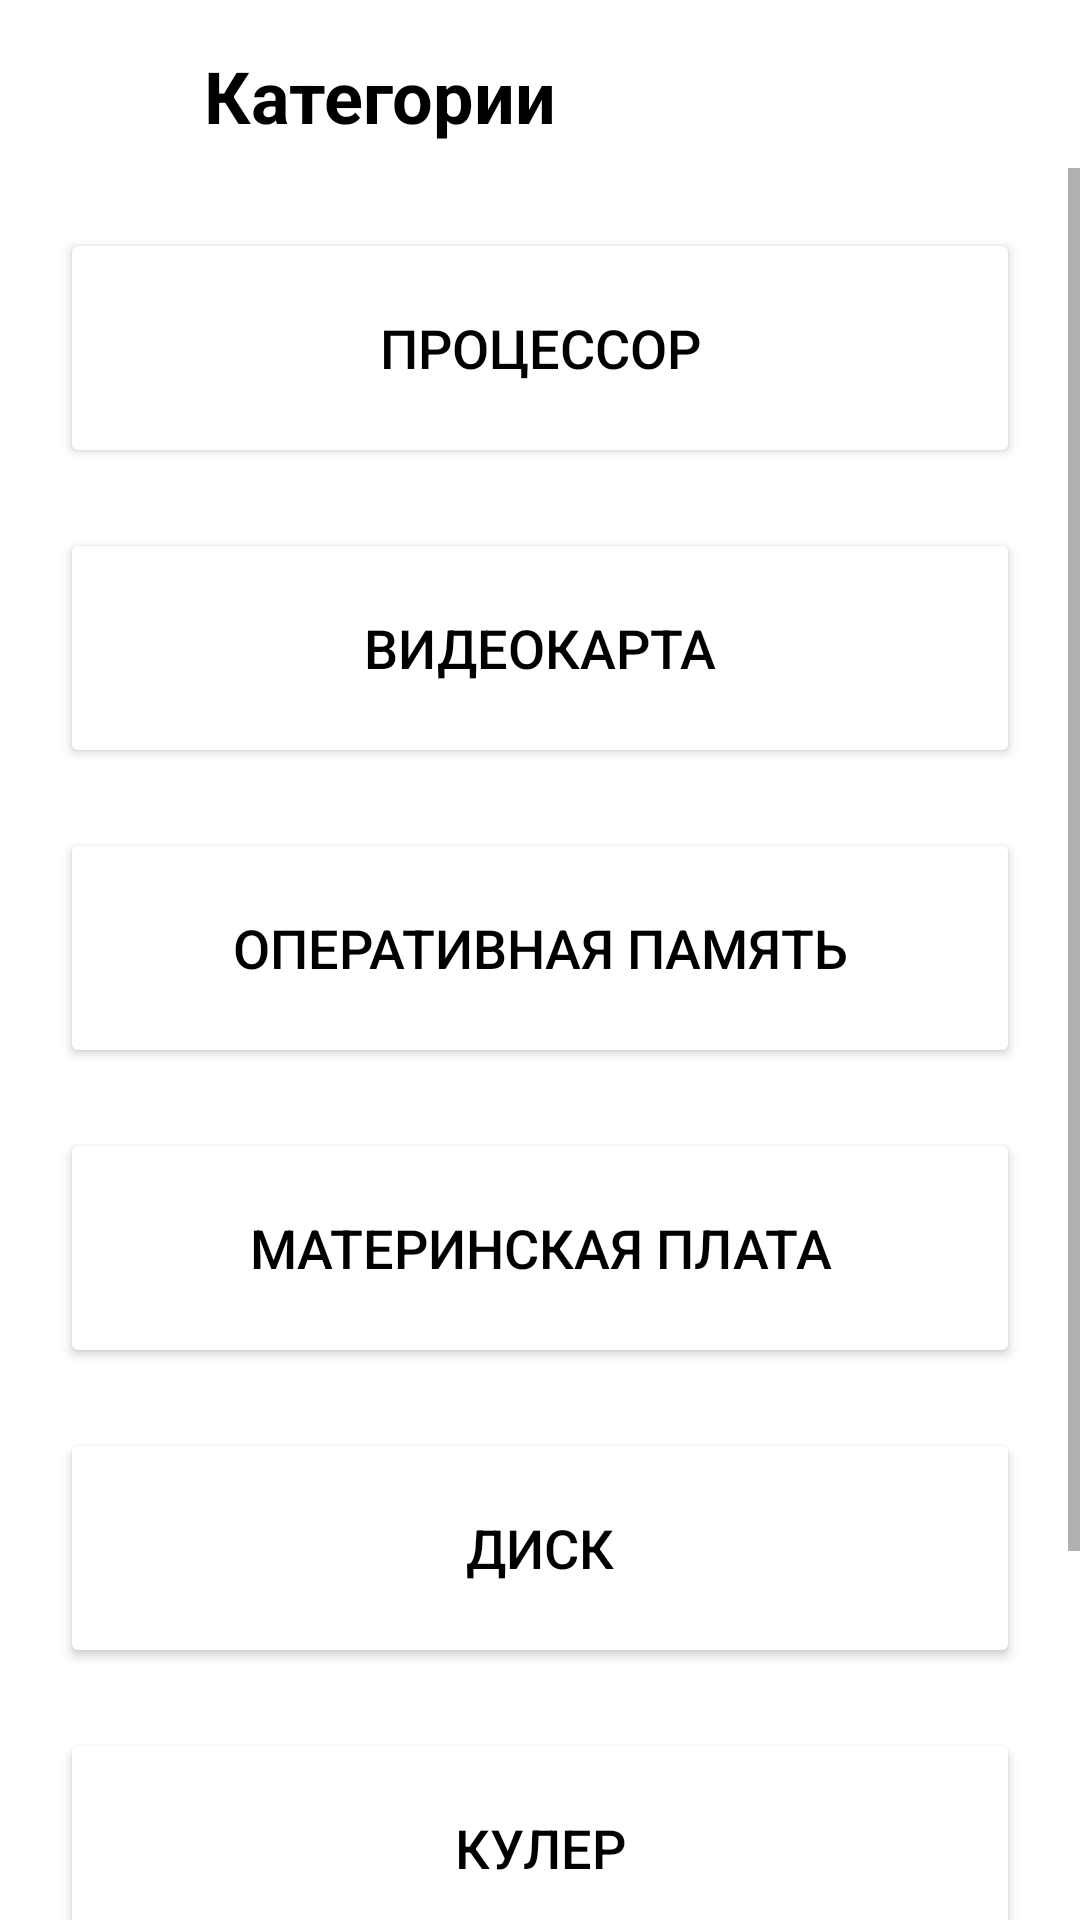

Android layout source for this screen:
<!-- AndroidManifest.xml: application theme AppTheme -->
<!-- res/layout/activity_comp_list.xml -->
<?xml version="1.0" encoding="utf-8"?>
<androidx.constraintlayout.widget.ConstraintLayout
    xmlns:android="http://schemas.android.com/apk/res/android"
    xmlns:app="http://schemas.android.com/apk/res-auto"
    android:layout_width="match_parent"
    android:layout_height="match_parent"
    android:background="@color/white">

    
    <LinearLayout
        android:id="@+id/top_menu"
        android:layout_width="0dp"
        android:layout_height="wrap_content"
        android:orientation="horizontal"
        android:layout_margin="8dp"
        android:elevation="4dp"
        app:layout_constraintTop_toTopOf="parent"
        app:layout_constraintStart_toStartOf="parent"
        app:layout_constraintEnd_toEndOf="parent">

        <ImageButton
            android:id="@+id/back_button"
            android:layout_width="48dp"
            android:layout_height="48dp"
            android:background="?android:attr/selectableItemBackground"
            android:src="@drawable/ic_back_arrow_black"
            android:contentDescription="Back button"
            android:elevation="4dp"
            android:scaleType="fitCenter"
            android:adjustViewBounds="true"
            android:layout_gravity="center_vertical" />

        <TextView
            android:layout_width="wrap_content"
            android:layout_height="wrap_content"
            android:text="Категории"
            android:textSize="24sp"
            android:textStyle="bold"
            android:textColor="@android:color/black"
            android:layout_gravity="center_vertical"
            android:paddingStart="12dp" />
    </LinearLayout>

    
    <ScrollView
        android:id="@+id/scroll_buttons"
        android:layout_width="0dp"
        android:layout_height="0dp"
        app:layout_constraintTop_toBottomOf="@id/top_menu"
        app:layout_constraintStart_toStartOf="parent"
        app:layout_constraintEnd_toEndOf="parent"
        app:layout_constraintBottom_toBottomOf="parent">

        
        <LinearLayout
            android:orientation="vertical"
            android:layout_width="match_parent"
            android:layout_height="wrap_content"
            android:padding="20dp"
            android:gravity="center_horizontal">

            <Button
                android:id="@+id/processorCategory"
                android:layout_width="match_parent"
                android:layout_height="80dp"
                android:text="ПРОЦЕССОР"
                android:textSize="18sp"
                android:textColor="@color/black"
                android:backgroundTint="@color/white"
                android:layout_marginBottom="20dp"
                app:strokeColor="@color/black"
                app:strokeWidth="2dp"
                app:cornerRadius="30dp" />

            <Button
                android:id="@+id/graphicsCardCategory"
                android:layout_width="match_parent"
                android:layout_height="80dp"
                android:text="ВИДЕОКАРТА"
                android:textSize="18sp"
                android:textColor="@color/black"
                android:backgroundTint="@color/white"
                android:layout_marginBottom="20dp"
                app:strokeColor="@color/black"
                app:strokeWidth="2dp"
                app:cornerRadius="30dp" />

            <Button
                android:id="@+id/ramCategory"
                android:layout_width="match_parent"
                android:layout_height="80dp"
                android:text="ОПЕРАТИВНАЯ ПАМЯТЬ"
                android:textSize="18sp"
                android:textColor="@color/black"
                android:backgroundTint="@color/white"
                android:layout_marginBottom="20dp"
                app:strokeColor="@color/black"
                app:strokeWidth="2dp"
                app:cornerRadius="30dp" />

            <Button
                android:id="@+id/motherboardCategory"
                android:layout_width="match_parent"
                android:layout_height="80dp"
                android:text="МАТЕРИНСКАЯ ПЛАТА"
                android:textSize="18sp"
                android:textColor="@color/black"
                android:backgroundTint="@color/white"
                android:layout_marginBottom="20dp"
                app:strokeColor="@color/black"
                app:strokeWidth="2dp"
                app:cornerRadius="30dp" />

            <Button
                android:id="@+id/storageCategory"
                android:layout_width="match_parent"
                android:layout_height="80dp"
                android:text="ДИСК"
                android:textSize="18sp"
                android:textColor="@color/black"
                android:backgroundTint="@color/white"
                android:layout_marginBottom="20dp"
                app:strokeColor="@color/black"
                app:strokeWidth="2dp"
                app:cornerRadius="30dp" />

            <Button
                android:id="@+id/coolerCategory"
                android:layout_width="match_parent"
                android:layout_height="80dp"
                android:text="КУЛЕР"
                android:textSize="18sp"
                android:textColor="@color/black"
                android:backgroundTint="@color/white"
                android:layout_marginBottom="20dp"
                app:strokeColor="@color/black"
                app:strokeWidth="2dp"
                app:cornerRadius="30dp" />

            <Button
                android:id="@+id/towerCategory"
                android:layout_width="match_parent"
                android:layout_height="80dp"
                android:text="КОРПУС"
                android:textSize="18sp"
                android:textColor="@color/black"
                android:backgroundTint="@color/white"
                android:layout_marginBottom="20dp"
                app:strokeColor="@color/black"
                app:strokeWidth="2dp"
                app:cornerRadius="30dp" />

        </LinearLayout>
    </ScrollView>
</androidx.constraintlayout.widget.ConstraintLayout>
<!-- resources referenced by this layout -->
<resources>
  <color name="black">#FF000000</color>
  <color name="white">#FFFFFFFF</color>
  <style name="AppTheme" parent="Theme.MaterialComponents.DayNight.NoActionBar">
          
          <item name="colorControlActivated">#0080FF</item>
          
          <item name="android:textColorHighlight">#96BFFF</item>
      </style>
</resources>
